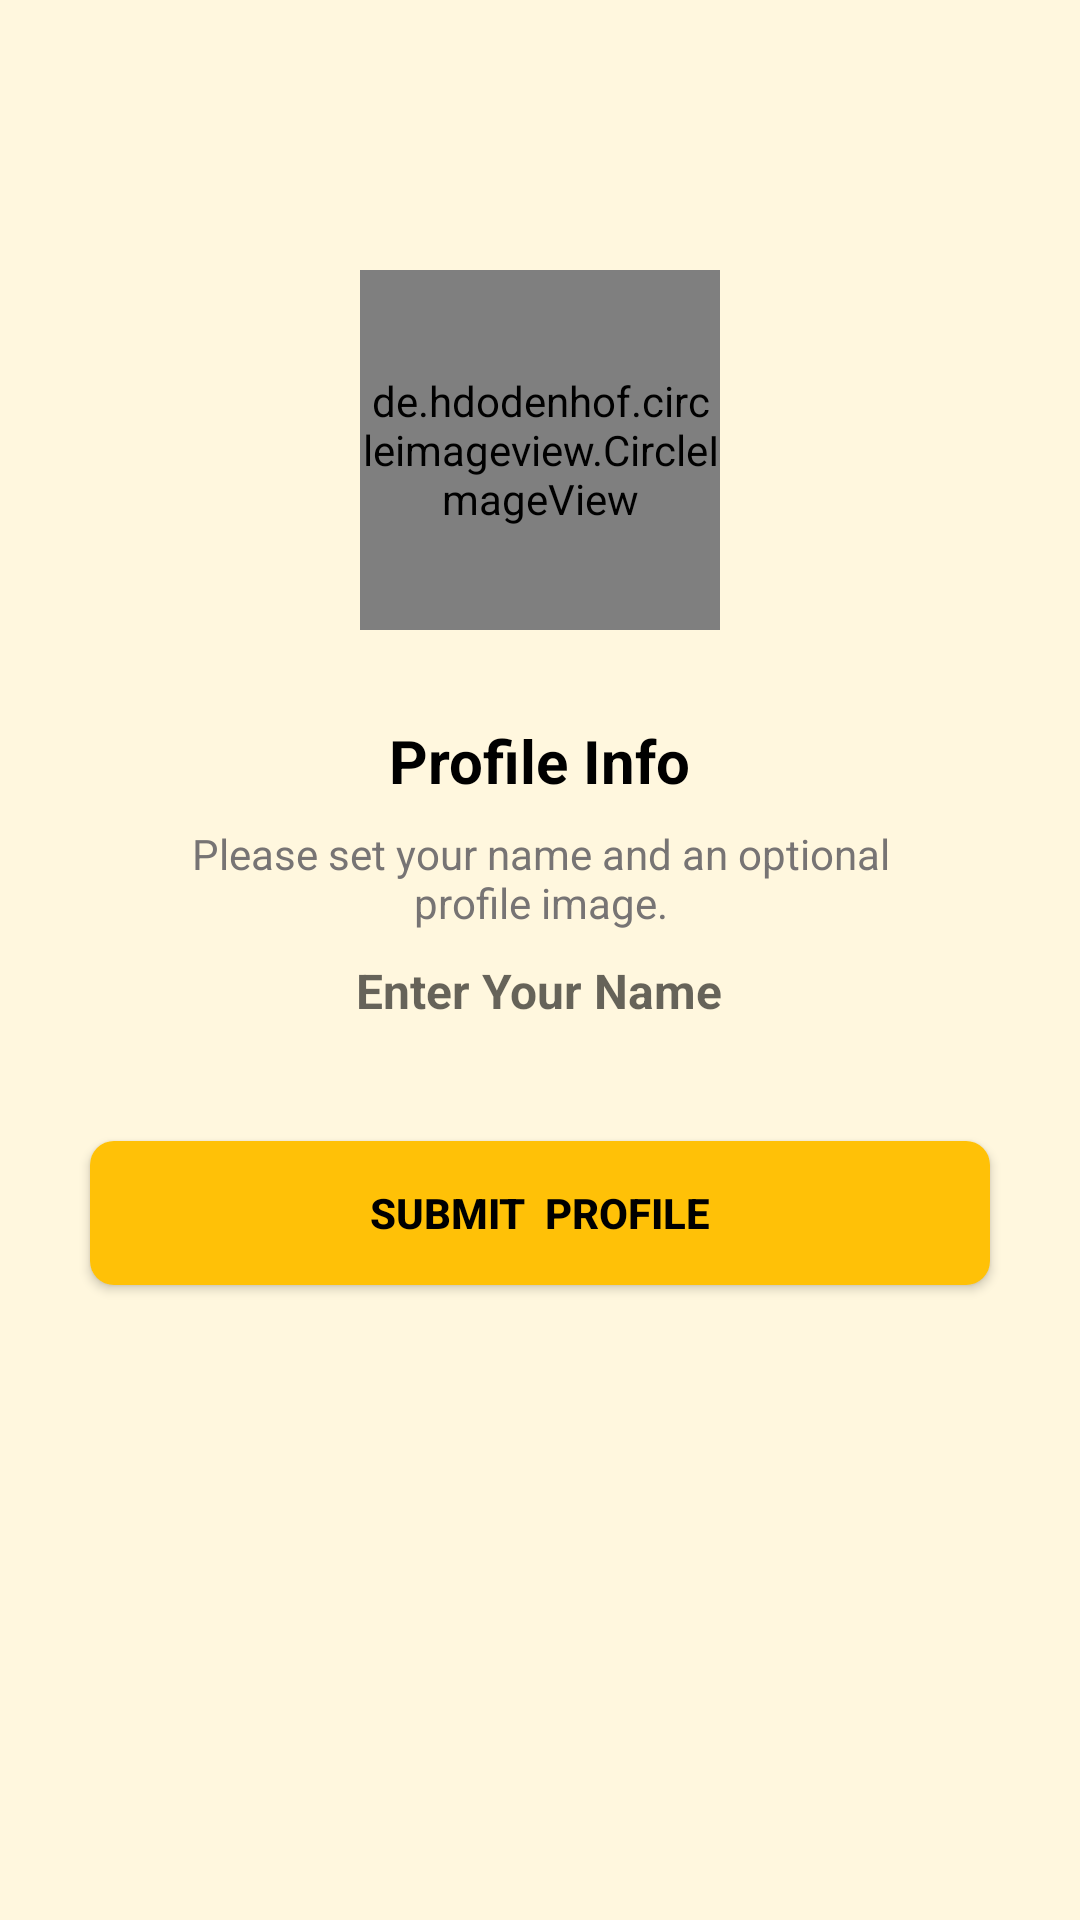

Layout XML and referenced resources for this Android screen:
<!-- AndroidManifest.xml: application theme Theme.Connectones -->
<!-- res/layout/activity_setup_profile.xml -->
<?xml version="1.0" encoding="utf-8"?>
<ScrollView xmlns:android="http://schemas.android.com/apk/res/android"
    xmlns:app="http://schemas.android.com/apk/res-auto"
    xmlns:tools="http://schemas.android.com/tools"
    android:layout_width="match_parent"
    android:layout_height="match_parent"
    android:background="#21FFC107"
    tools:context=".Activities.SetupProfileActivity">

    <LinearLayout
        android:layout_width="match_parent"
        android:layout_height="match_parent"
        android:gravity="center_horizontal"
        android:orientation="vertical">


        <de.hdodenhof.circleimageview.CircleImageView
            android:id="@+id/imageView"
            android:layout_width="120dp"
            android:layout_height="120dp"
            android:layout_marginTop="90dp"
            android:src="@drawable/avatar"
            app:srcCompat="@drawable/avatar" />

        <TextView
            android:layout_width="wrap_content"
            android:layout_height="wrap_content"
            android:layout_marginTop="30dp"
            android:text="@string/profile_info"
            android:textColor="@color/colorTextfirst"
            android:textSize="20sp"
            android:textStyle="bold"/>

        <TextView
            android:layout_width="match_parent"
            android:layout_height="wrap_content"
            android:layout_marginStart="50dp"
            android:layout_marginLeft="50dp"
            android:layout_marginTop="8dp"
            android:layout_marginEnd="50dp"
            android:gravity="center"
            android:text="@string/set_name_optional_image"
            android:textColor="@color/colorTextsecond"
            android:textSize="14sp"/>


        <LinearLayout
            android:layout_width="match_parent"
            android:layout_height="wrap_content"
            android:layout_marginStart="60dp"
            android:layout_marginEnd="60dp"
            android:gravity="center"
            android:background="@drawable/backgroundbox"
            android:orientation="horizontal">


            <EditText
                android:id="@+id/nameBox"
                android:layout_width="wrap_content"
                android:layout_height="40dp"
                android:background="@null"
                android:hint="Enter Your Name"
                android:imeOptions="actionDone"
                android:importantForAutofill="no"
                android:inputType="text"
                android:textColor="@color/colorTextfirst"
                android:textSize="16sp"
                android:textStyle="bold"/>


        </LinearLayout>
        <FrameLayout
            android:layout_width="match_parent"
            android:layout_height="wrap_content">

            <androidx.appcompat.widget.AppCompatButton
                android:id="@+id/continueBtn"
                android:layout_width="match_parent"
                android:layout_height="wrap_content"
                android:layout_margin="30dp"
                android:background="@drawable/backgroundbutton"
                android:backgroundTint="#FFC107"
                android:text="Submit  Profile"
                android:textColor="@color/colorTextfirst"
                android:textStyle="bold"></androidx.appcompat.widget.AppCompatButton>

            <ProgressBar
                android:id="@+id/progressbar_sending_otp"
                android:layout_width="35dp"
                android:layout_height="35dp"
                android:layout_gravity="center"
                android:visibility="gone"/>
        </FrameLayout>


    </LinearLayout>
</ScrollView>
<!-- resources referenced by this layout -->
<resources>
  <color name="colorTextfirst">#000000</color>
  <color name="colorTextsecond">#777474</color>
  <!-- drawable backgroundbutton (drawable) -->
  <?xml version="1.0" encoding="utf-8"?>
  <shape xmlns:android="http://schemas.android.com/apk/res/android"
      android:shape="rectangle">
  
      <solid android:color="#FFC107"/>
      <corners android:radius="8dp"/>
  </shape>
  <string name="profile_info">Profile Info</string>
  <string name="set_name_optional_image">Please set your name and an optional profile image.</string>
  <style name="Theme.Connectones" parent="Theme.MaterialComponents.DayNight.DarkActionBar">
          
          <item name="colorPrimary">@color/colorPrimaryDark</item>
          <item name="colorPrimaryVariant">@color/colorPrimary</item>
          <item name="colorOnPrimary">@color/white</item>
          
          <item name="colorSecondary">@color/teal_200</item>
          <item name="colorSecondaryVariant">@color/teal_700</item>
          <item name="colorOnSecondary">@color/black</item>
          
          <item name="android:statusBarColor" tools:targetApi="l">?attr/colorPrimaryVariant</item>
          
      </style>
  <color name="colorPrimaryDark">#FFBF00</color>
  <color name="colorPrimary">#CFA21A</color>
  <color name="white">#fff</color>
  <color name="teal_200">#FF03DAC5</color>
  <color name="teal_700">#FF018786</color>
  <color name="black">#FF000000</color>
</resources>
